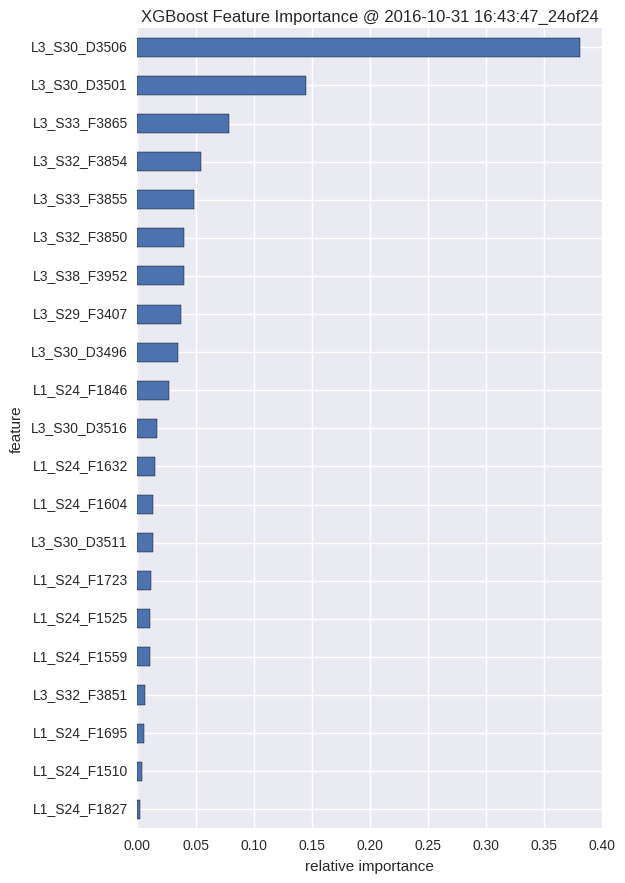

The table this chart was drawn from, first rows:
, feature, fscore
0, L1_S24_F1827, 0.001963
1, L1_S24_F1510, 0.003925
2, L1_S24_F1695, 0.005888
3, L3_S32_F3851, 0.006869
4, L1_S24_F1559, 0.01079
5, L1_S24_F1525, 0.01079
6, L1_S24_F1723, 0.01178
7, L3_S30_D3511, 0.01374
8, L1_S24_F1604, 0.01374
9, L1_S24_F1632, 0.01472
10, L3_S30_D3516, 0.01668
11, L1_S24_F1846, 0.02748
12, L3_S30_D3496, 0.03533
13, L3_S29_F3407, 0.03729
14, L3_S38_F3952, 0.04024
15, L3_S32_F3850, 0.04024
16, L3_S33_F3855, 0.04907
17, L3_S32_F3854, 0.05496
18, L3_S33_F3865, 0.07851
19, L3_S30_D3501, 0.1452
20, L3_S30_D3506, 0.3808
